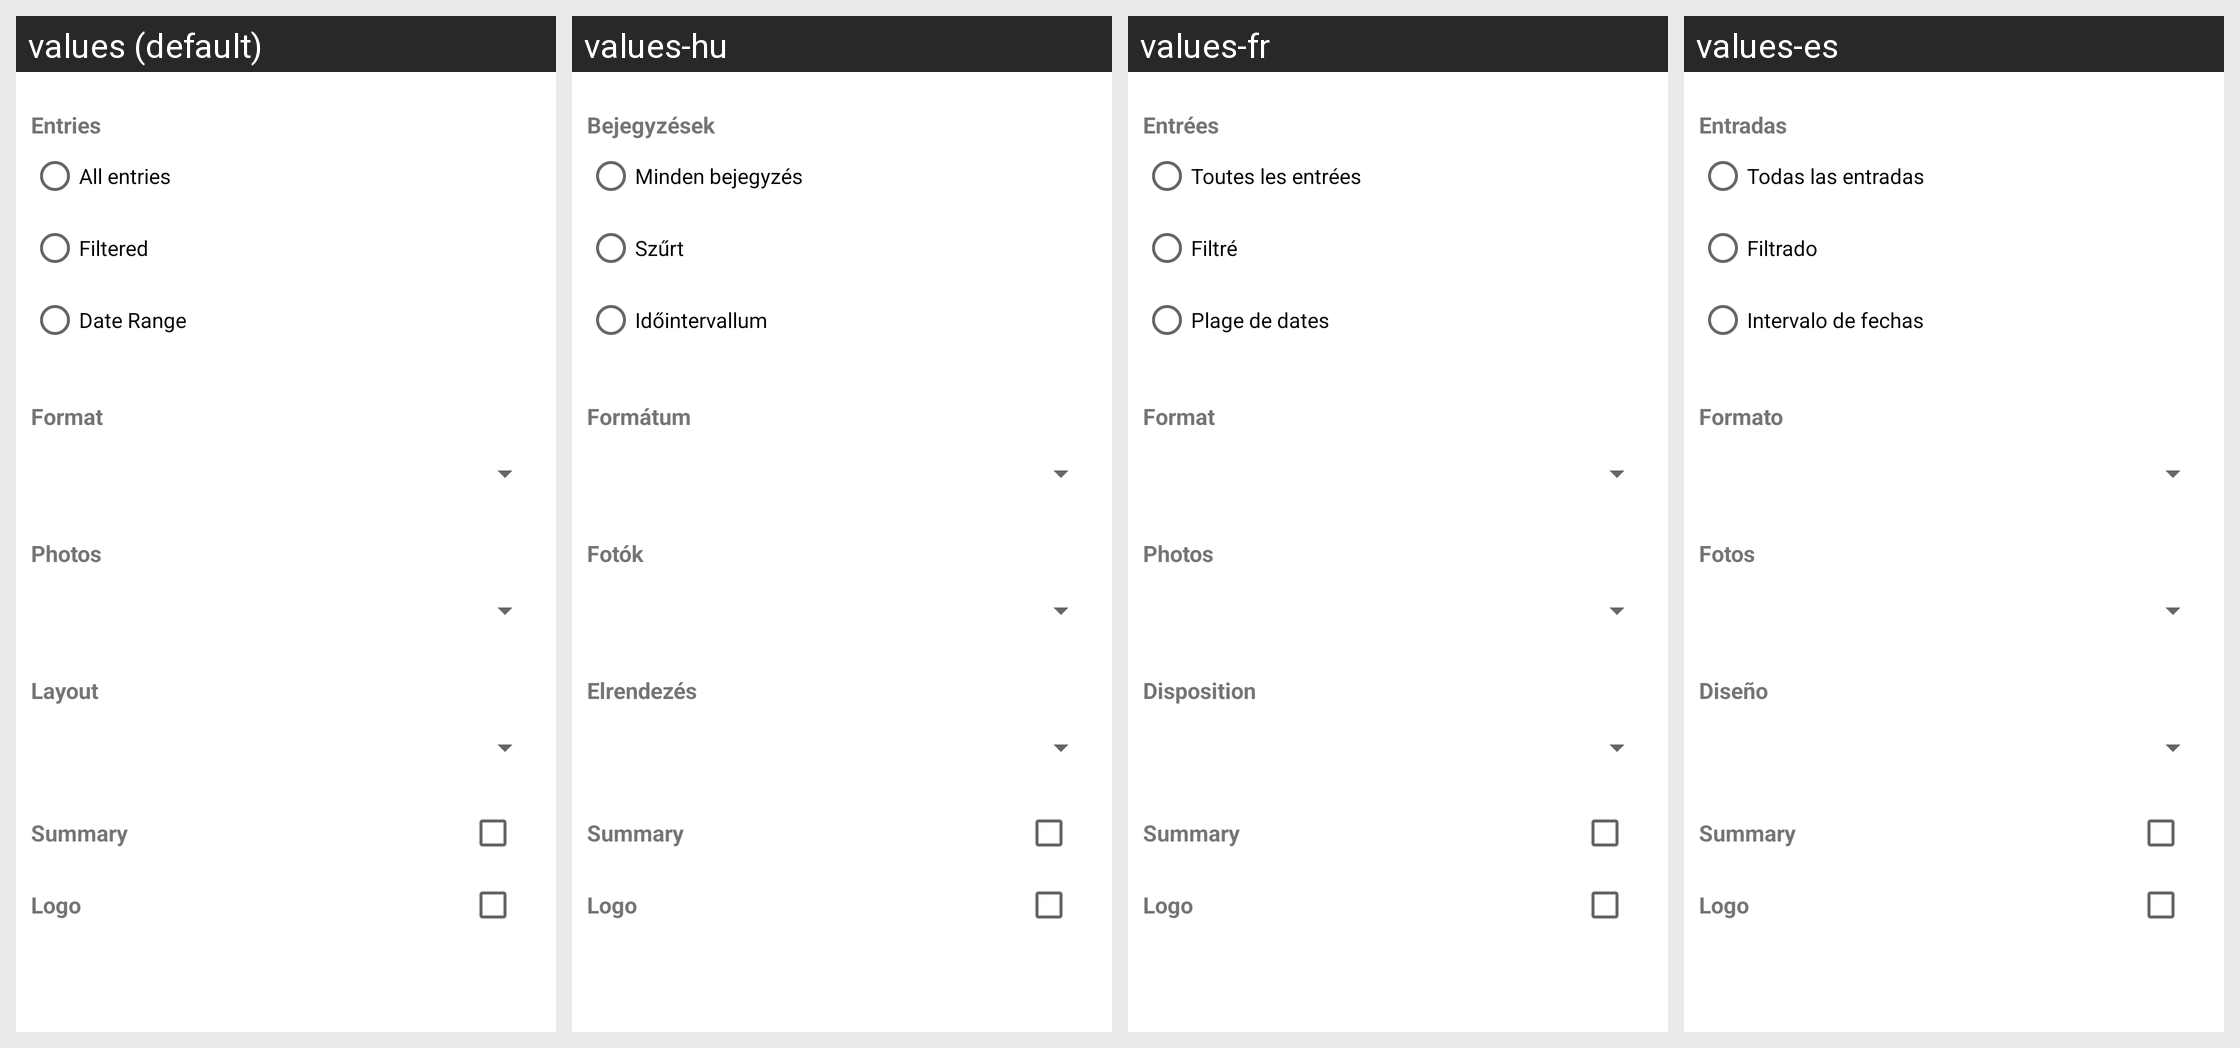

The same Android screen rendered under several of its app's locales, left to right. List the strings drawn on it with the default value and each locale's translation.
Android screen res/layout/export_pdf_dialog.xml rendered under 4 locales, left to right: values (default), values-hu, values-fr, values-es. Device: Nexus 5 (rendered at 1080×1920; each locale shown at half size, 540×960, under a caption strip naming it); theme Theme.MaterialComponents.DayNight.NoActionBar.
Other locales in the repository, not shown: values-ar, values-bg-rBG, values-bs-rBA, values-ca, values-cs, values-da, values-de, values-el, values-fa, values-fi, values-gl-rES, values-he, values-hi, values-hr, values-id, values-in, values-it, values-ja, values-ko, values-lt-rLT, values-lv-rLV, values-nb, values-nl, values-no, values-pl, values-pt, values-pt-rBR, values-ro, values-ru, values-sk, values-sl-rSI, values-sv, values-th, values-tr, values-uk, values-vi, values-zh-rCN, values-zh-rTW.
Strings drawn on this screen, with the default value and each locale's value (text and hints the layout hard-codes, and strings that could not be matched under every locale, appear in the picture but are not listed):

entries
  values: Entries
  values-hu: Bejegyzések
  values-fr: Entrées
  values-es: Entradas

all_entries
  values: All entries
  values-hu: Minden bejegyzés
  values-fr: Toutes les entrées
  values-es: Todas las entradas

filtered
  values: Filtered
  values-hu: Szűrt
  values-fr: Filtré
  values-es: Filtrado

date_range
  values: Date Range
  values-hu: Időintervallum
  values-fr: Plage de dates
  values-es: Intervalo de fechas

format
  values: Format
  values-hu: Formátum
  values-fr: Format
  values-es: Formato

photos
  values: Photos
  values-hu: Fotók
  values-fr: Photos
  values-es: Fotos

layout
  values: Layout
  values-hu: Elrendezés
  values-fr: Disposition
  values-es: Diseño
